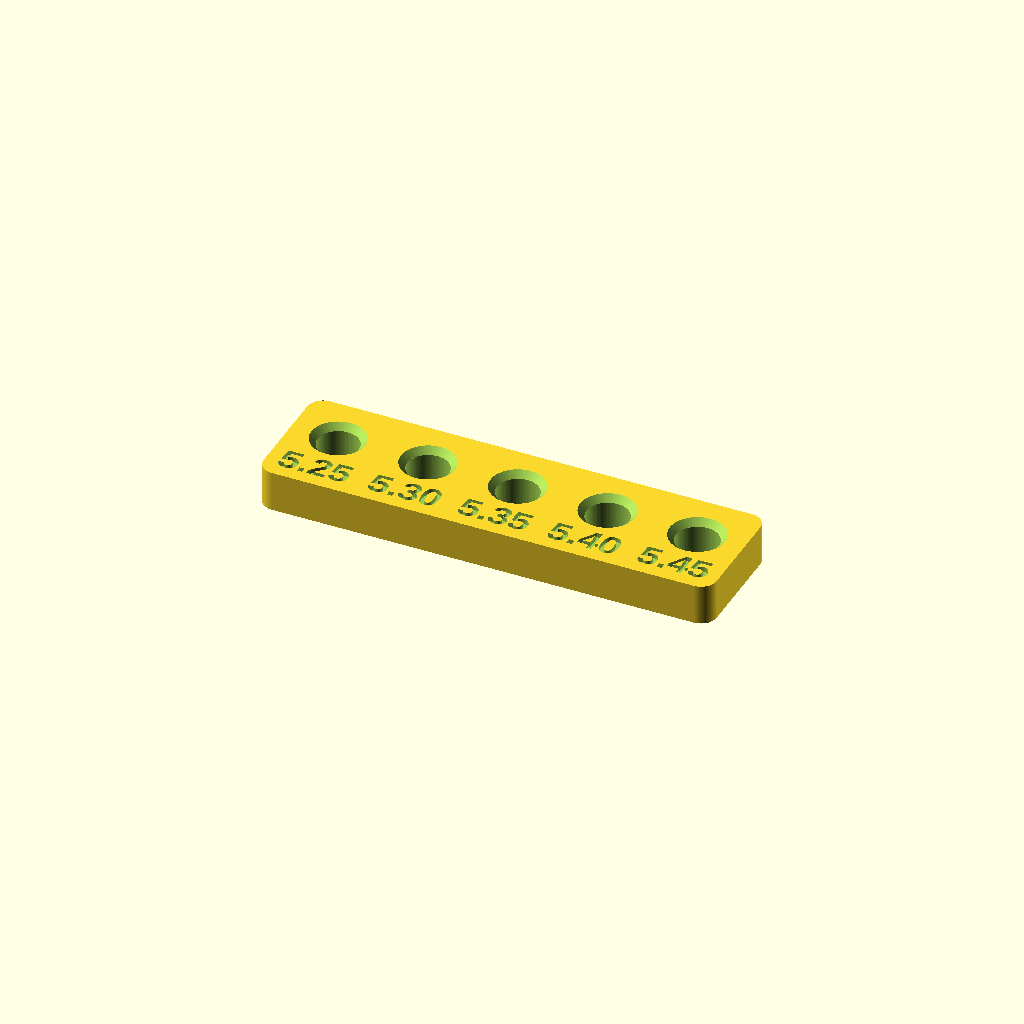
Cell 1 — every parameter at its default value.
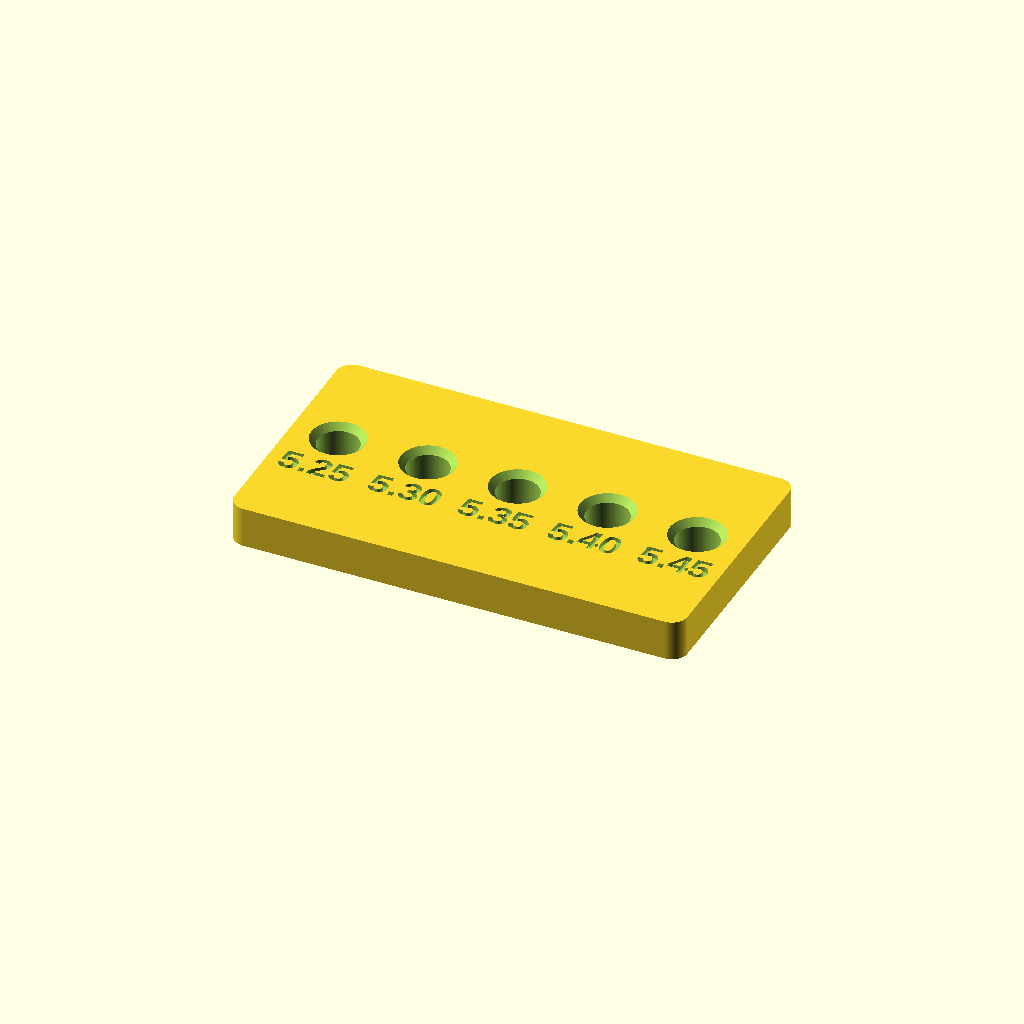
Cell 2 — breite set to 32, the other parameters unchanged.
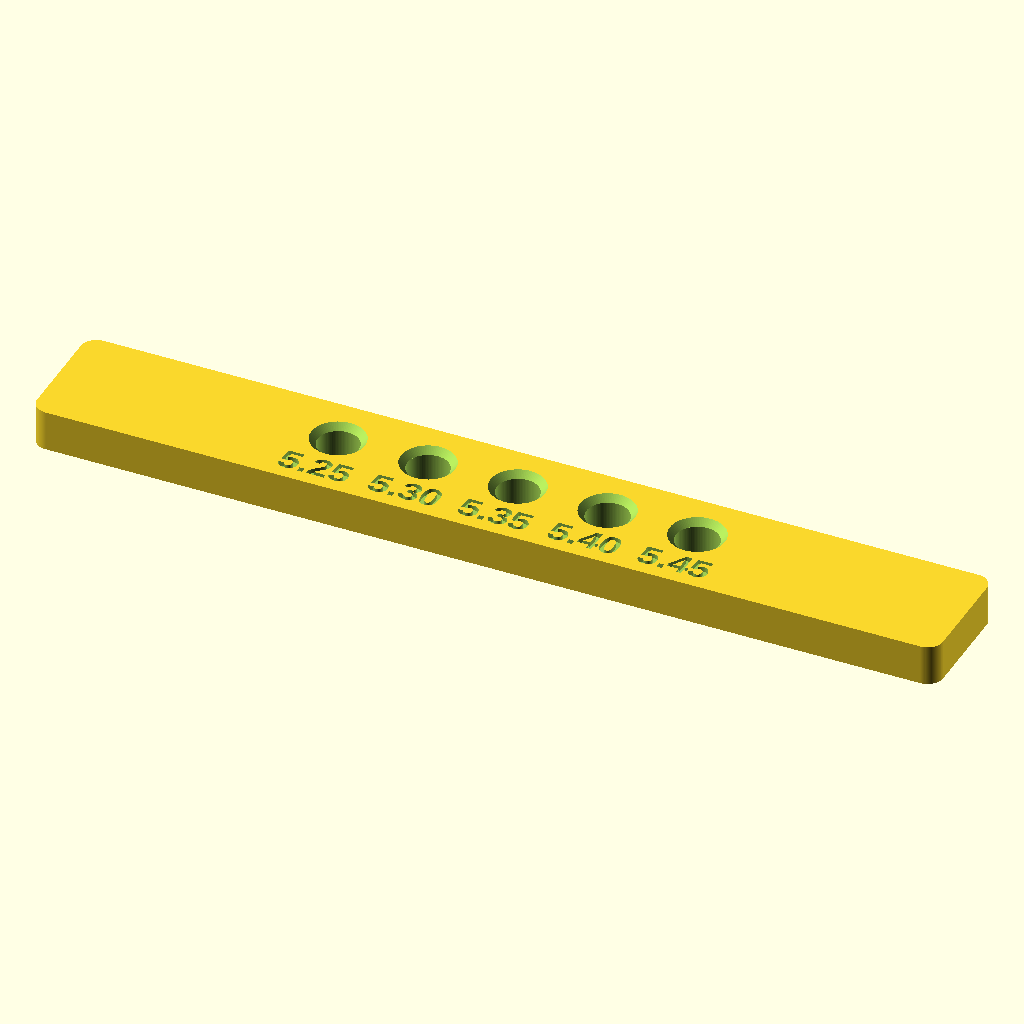
Cell 3: laenge = 116 (everything else at default).
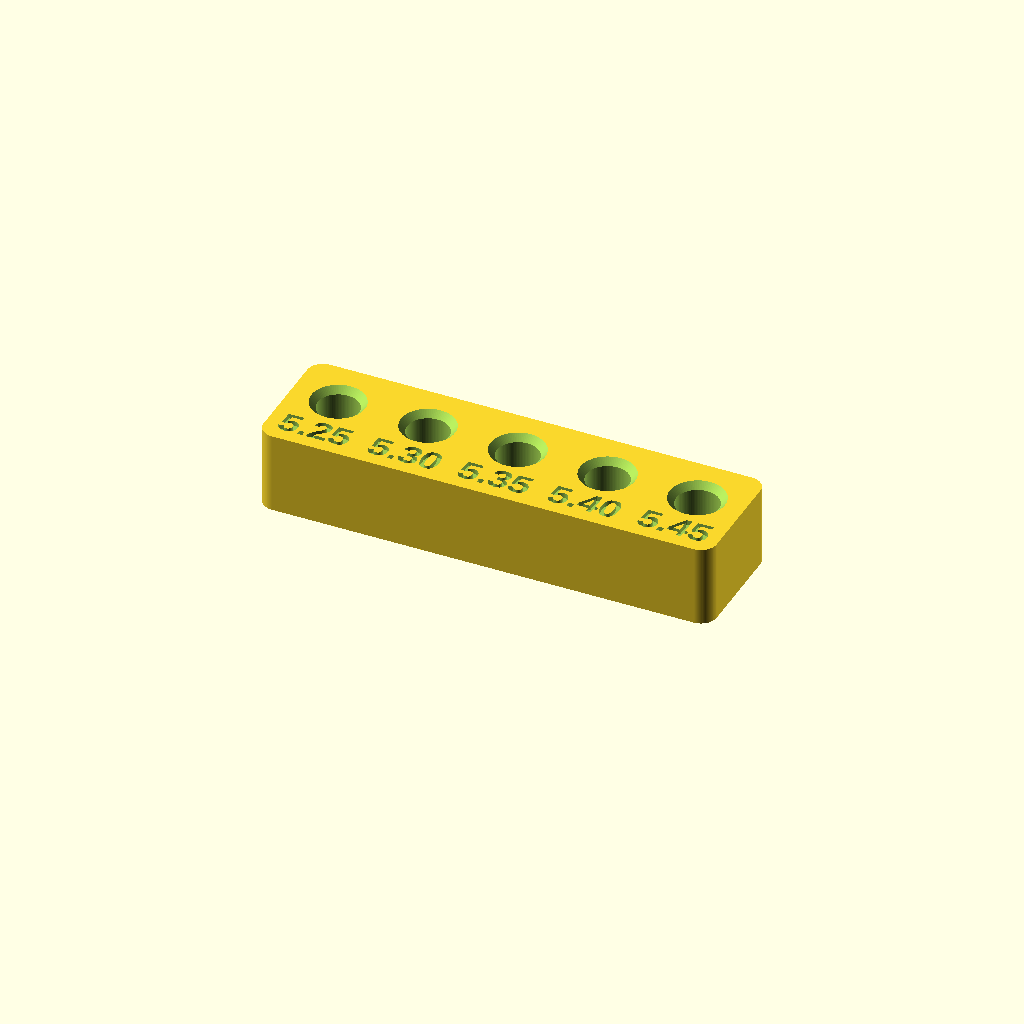
Cell 4 — hoehe set to 10.4, the other parameters unchanged.
One fixed orthographic camera (rotation 55°, 0°, 25°; colour scheme Cornfield) for every cell.
The OpenSCAD source (cad/Schusskopf/Passadapter/passadapter_wellenlehre.scad):
// Kurze Wellenlehre für die stromlose Passprobe. Alle Maße in mm.
bohrungen = [5.25, 5.30, 5.35, 5.40, 5.45];
abstand = 11.5;
breite = 16;
laenge = 58;
hoehe = 5.2;
radius = 2;
fase = 0.8;
bohrung_y = 1.6;
schrift_y = -4.7;
gravurtiefe = 0.6;
ueberstand = 0.02;
$fn = 96;

difference() {
    hull()
        for (x = [-1, 1], y = [-1, 1])
            translate([x*(laenge/2-radius), y*(breite/2-radius), 0])
                cylinder(r=radius, h=hoehe);

    for (index = [0 : len(bohrungen)-1]) {
        x = (index-(len(bohrungen)-1)/2)*abstand;
        durchmesser = bohrungen[index];
        translate([x, bohrung_y, -ueberstand])
            cylinder(d=durchmesser, h=hoehe+2*ueberstand);
        translate([x, bohrung_y, -ueberstand])
            cylinder(d1=durchmesser+2*(fase+ueberstand),
                     d2=durchmesser, h=fase+ueberstand);
        translate([x, bohrung_y, hoehe-fase])
            cylinder(d1=durchmesser, d2=durchmesser+2*(fase+ueberstand),
                     h=fase+ueberstand);

        beschriftung = index == 1 || index == 3
            ? str(durchmesser, "0") : str(durchmesser);
        translate([x, schrift_y, hoehe-gravurtiefe])
            linear_extrude(height=gravurtiefe+ueberstand)
                text(beschriftung, size=3.4, halign="center", valign="center",
                     font="Liberation Sans:style=Bold");
    }
}
Customizer parameters (derived from the source; name, type, default, range or options):
abstand: number, default 11.5
breite: number, default 16
laenge: number, default 58
hoehe: number, default 5.2
radius: number, default 2
fase: number, default 0.8
bohrung_y: number, default 1.6
schrift_y: number, default -4.7
gravurtiefe: number, default 0.6
ueberstand: number, default 0.02
